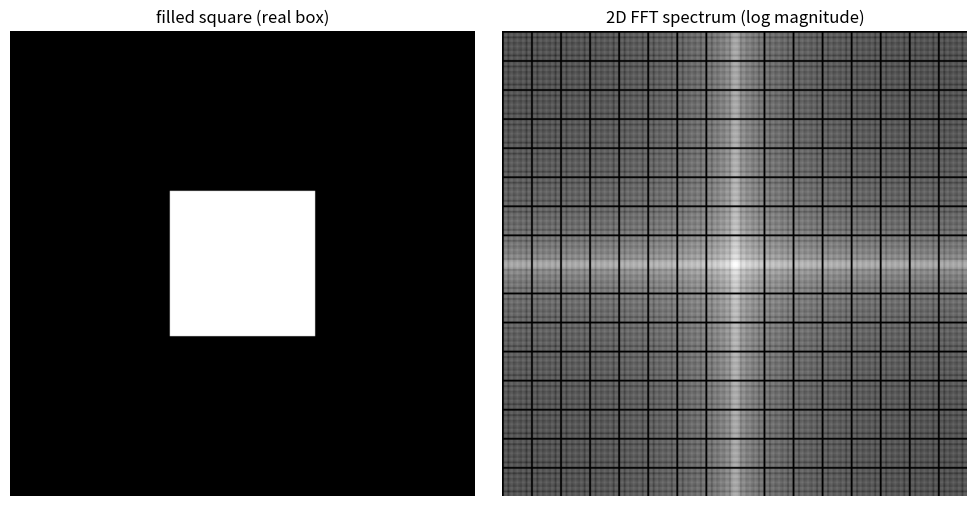

Write Python code to recreate this figure.
import numpy as np
import matplotlib
matplotlib.use("Agg")
import matplotlib.pyplot as plt

SIZE = 256
c = SIZE // 2

# 진짜로 색칠된(채워진) 정사각형 - 경계선이 있는 box 함수
box = np.zeros((SIZE, SIZE))
h = 40
box[c-h:c+h, c-h:c+h] = 255

F = np.fft.fft2(box)
Fs = np.fft.fftshift(F)
mag = np.log(np.abs(Fs)+1)

fig, axes = plt.subplots(1, 2, figsize=(10,5))
axes[0].imshow(box, cmap="gray"); axes[0].set_title("filled square (real box)"); axes[0].axis("off")
axes[1].imshow(mag, cmap="gray"); axes[1].set_title("2D FFT spectrum (log magnitude)"); axes[1].axis("off")
plt.tight_layout()
plt.savefig("fft_filled_box.png", dpi=130)
plt.close()
print("saved fft_filled_box.png")
